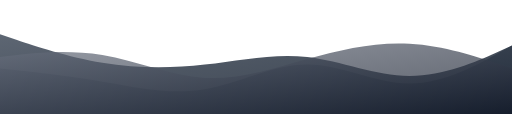
t = 0.00 s
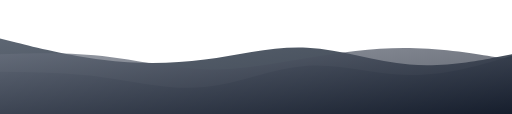
t = 1.50 s
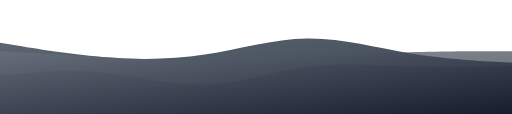
t = 3.00 s
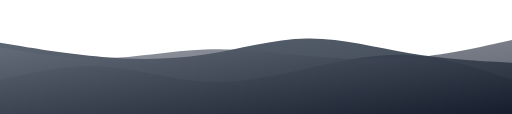
t = 5.00 s
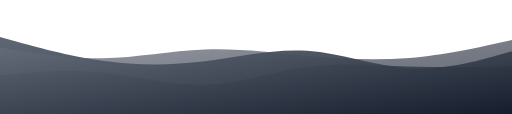
t = 7.00 s
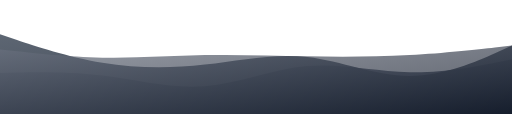
t = 8.00 s

The animated SVG that drew these frames (rendered in a browser with its animation timeline set to each time). Animation: 3 SMIL elements (animate=3); frames cover the first 8.00 s, repeats indefinitely.

<svg viewBox="0 0 1440 320" xmlns="http://www.w3.org/2000/svg" preserveAspectRatio="none">
  <defs>
    <linearGradient id="grad1" x1="0%" y1="0%" x2="100%" y2="100%">
      <stop offset="0%" style="stop-color:#6b7280;stop-opacity:1" />
      <stop offset="100%" style="stop-color:#374151;stop-opacity:1" />
    </linearGradient>
    <linearGradient id="grad2" x1="0%" y1="0%" x2="100%" y2="100%">
      <stop offset="0%" style="stop-color:#4b5563;stop-opacity:0.9" />
      <stop offset="100%" style="stop-color:#1f2937;stop-opacity:0.9" />
    </linearGradient>
    <linearGradient id="grad3" x1="0%" y1="0%" x2="100%" y2="100%">
      <stop offset="0%" style="stop-color:#6b7280;stop-opacity:0.7" />
      <stop offset="100%" style="stop-color:#111827;stop-opacity:0.7" />
    </linearGradient>
  </defs>
  
  
  <path fill="url(#grad1)" d="M0,192L48,197.3C96,203,192,213,288,229.3C384,245,480,267,576,250.7C672,235,768,181,864,181.3C960,181,1056,235,1152,234.7C1248,235,1344,181,1392,154.7L1440,128L1440,320L1392,320C1344,320,1248,320,1152,320C1056,320,960,320,864,320C768,320,672,320,576,320C480,320,384,320,288,320C192,320,96,320,48,320L0,320Z">
    <animate attributeName="d" dur="10s" repeatCount="indefinite" values="
      M0,192L48,197.3C96,203,192,213,288,229.3C384,245,480,267,576,250.7C672,235,768,181,864,181.3C960,181,1056,235,1152,234.7C1248,235,1344,181,1392,154.7L1440,128L1440,320L1392,320C1344,320,1248,320,1152,320C1056,320,960,320,864,320C768,320,672,320,576,320C480,320,384,320,288,320C192,320,96,320,48,320L0,320Z;
      M0,224L48,213.3C96,203,192,181,288,186.7C384,192,480,224,576,229.3C672,235,768,213,864,192C960,171,1056,149,1152,154.7C1248,160,1344,192,1392,208L1440,224L1440,320L1392,320C1344,320,1248,320,1152,320C1056,320,960,320,864,320C768,320,672,320,576,320C480,320,384,320,288,320C192,320,96,320,48,320L0,320Z;
      M0,192L48,197.3C96,203,192,213,288,229.3C384,245,480,267,576,250.7C672,235,768,181,864,181.3C960,181,1056,235,1152,234.7C1248,235,1344,181,1392,154.7L1440,128L1440,320L1392,320C1344,320,1248,320,1152,320C1056,320,960,320,864,320C768,320,672,320,576,320C480,320,384,320,288,320C192,320,96,320,48,320L0,320Z" />
  </path>
  

  <path fill="url(#grad2)" d="M0,96L48,112C96,128,192,160,288,176C384,192,480,192,576,181.3C672,171,768,149,864,160C960,171,1056,213,1152,213.3C1248,213,1344,171,1392,149.3L1440,128L1440,320L1392,320C1344,320,1248,320,1152,320C1056,320,960,320,864,320C768,320,672,320,576,320C480,320,384,320,288,320C192,320,96,320,48,320L0,320Z">
    <animate attributeName="d" dur="8s" repeatCount="indefinite" values="
      M0,96L48,112C96,128,192,160,288,176C384,192,480,192,576,181.3C672,171,768,149,864,160C960,171,1056,213,1152,213.3C1248,213,1344,171,1392,149.3L1440,128L1440,320L1392,320C1344,320,1248,320,1152,320C1056,320,960,320,864,320C768,320,672,320,576,320C480,320,384,320,288,320C192,320,96,320,48,320L0,320Z;
      M0,128L48,133.3C96,139,192,149,288,154.7C384,160,480,160,576,144C672,128,768,96,864,90.7C960,85,1056,107,1152,128C1248,149,1344,171,1392,181.3L1440,192L1440,320L1392,320C1344,320,1248,320,1152,320C1056,320,960,320,864,320C768,320,672,320,576,320C480,320,384,320,288,320C192,320,96,320,48,320L0,320Z;
      M0,96L48,112C96,128,192,160,288,176C384,192,480,192,576,181.3C672,171,768,149,864,160C960,171,1056,213,1152,213.3C1248,213,1344,171,1392,149.3L1440,128L1440,320L1392,320C1344,320,1248,320,1152,320C1056,320,960,320,864,320C768,320,672,320,576,320C480,320,384,320,288,320C192,320,96,320,48,320L0,320Z" />
  </path>
  
  
  <path fill="url(#grad3)" d="M0,160L48,154.7C96,149,192,139,288,154.7C384,171,480,213,576,218.7C672,224,768,192,864,165.3C960,139,1056,117,1152,122.7C1248,128,1344,160,1392,176L1440,192L1440,320L1392,320C1344,320,1248,320,1152,320C1056,320,960,320,864,320C768,320,672,320,576,320C480,320,384,320,288,320C192,320,96,320,48,320L0,320Z">
    <animate attributeName="d" dur="12s" repeatCount="indefinite" values="
      M0,160L48,154.7C96,149,192,139,288,154.7C384,171,480,213,576,218.7C672,224,768,192,864,165.3C960,139,1056,117,1152,122.7C1248,128,1344,160,1392,176L1440,192L1440,320L1392,320C1344,320,1248,320,1152,320C1056,320,960,320,864,320C768,320,672,320,576,320C480,320,384,320,288,320C192,320,96,320,48,320L0,320Z;
      M0,128L48,138.7C96,149,192,171,288,165.3C384,160,480,128,576,122.7C672,117,768,139,864,154.7C960,171,1056,181,1152,170.7C1248,160,1344,128,1392,112L1440,96L1440,320L1392,320C1344,320,1248,320,1152,320C1056,320,960,320,864,320C768,320,672,320,576,320C480,320,384,320,288,320C192,320,96,320,48,320L0,320Z;
      M0,160L48,154.7C96,149,192,139,288,154.7C384,171,480,213,576,218.7C672,224,768,192,864,165.3C960,139,1056,117,1152,122.7C1248,128,1344,160,1392,176L1440,192L1440,320L1392,320C1344,320,1248,320,1152,320C1056,320,960,320,864,320C768,320,672,320,576,320C480,320,384,320,288,320C192,320,96,320,48,320L0,320Z" />
  </path>
</svg>
